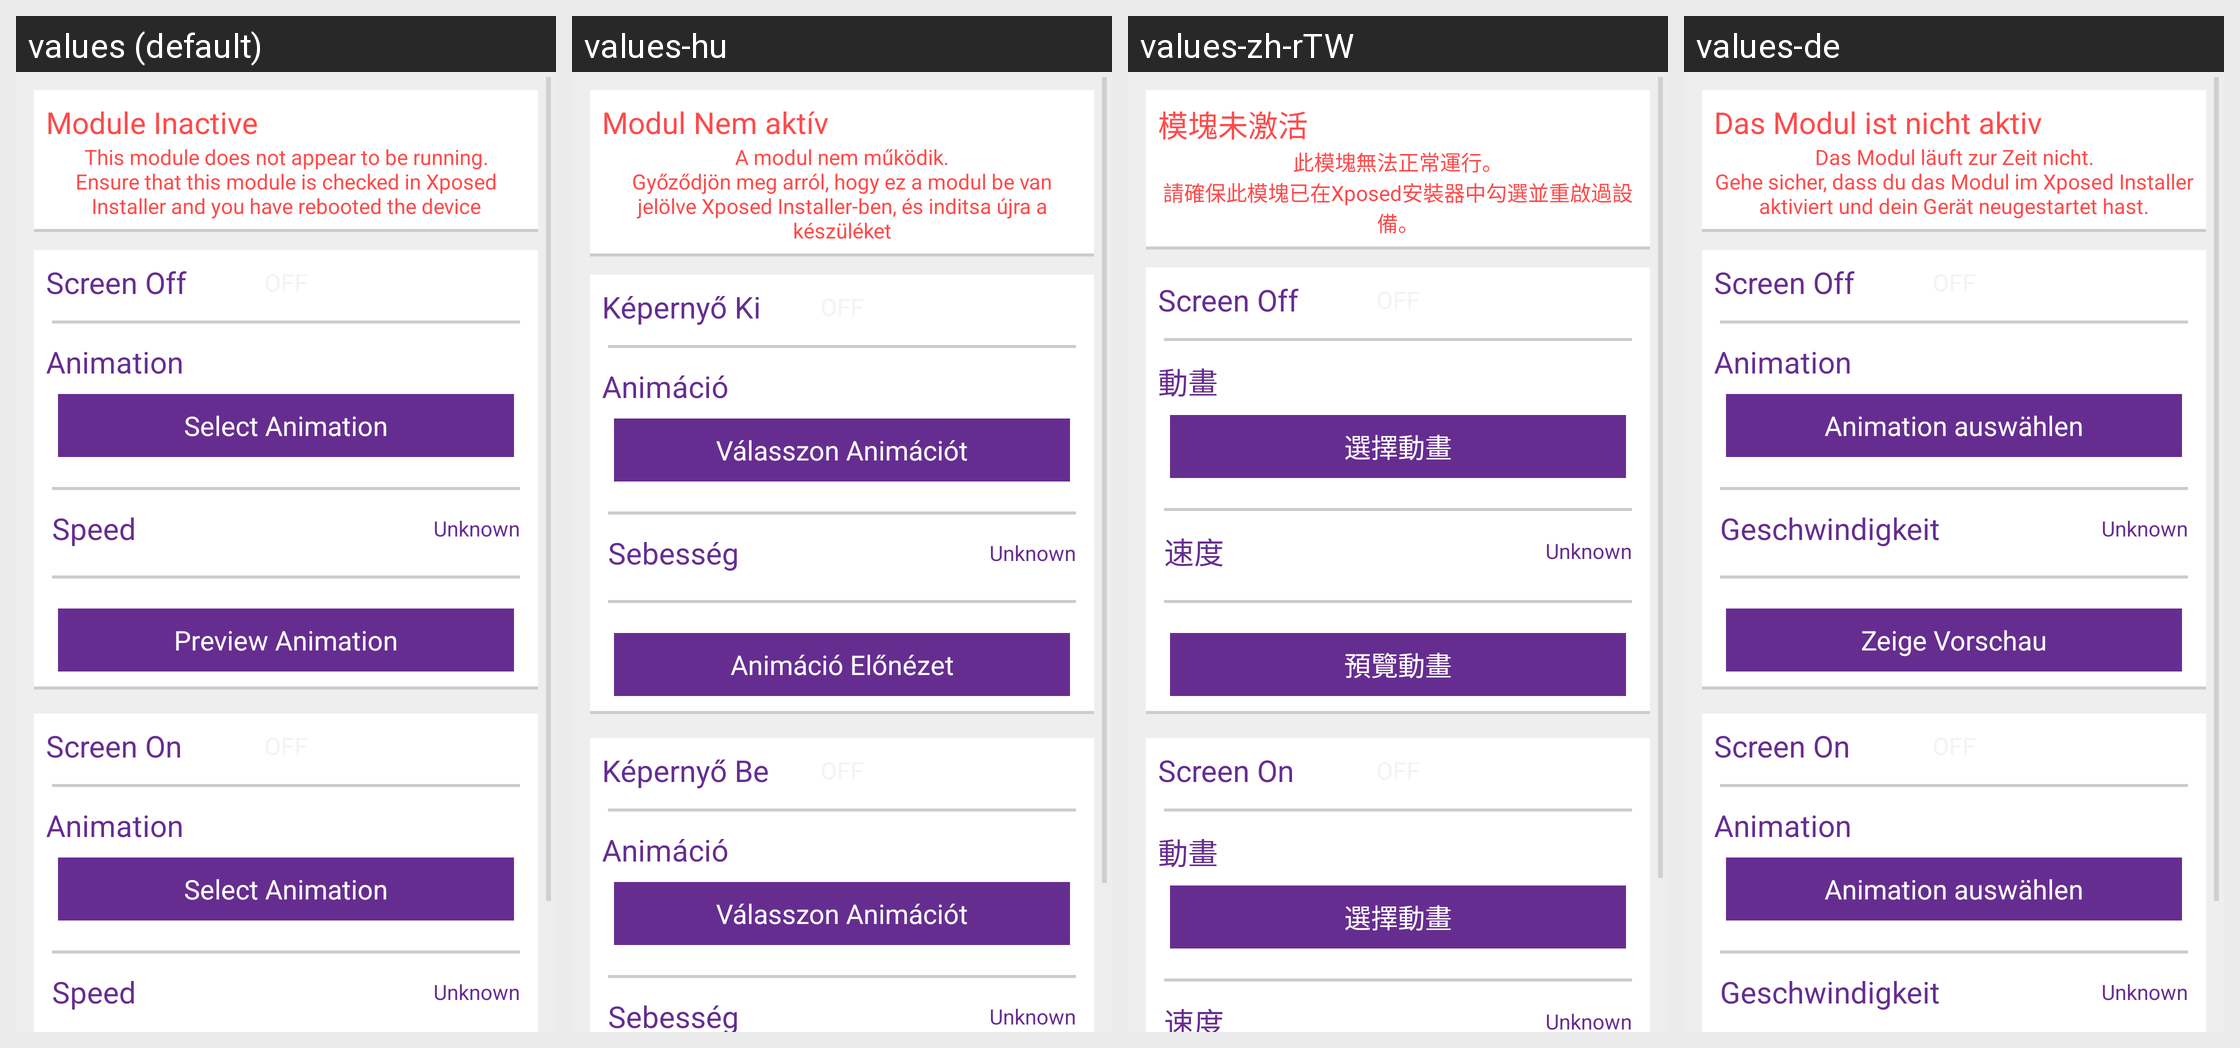

Translations of the strings shown on this Android screen, per locale in the grid:
Android screen res/layout/activity_main.xml rendered under 4 locales, left to right: values (default), values-hu, values-zh-rTW, values-de. Device: Nexus 5 (rendered at 1080×1920; each locale shown at half size, 540×960, under a caption strip naming it); theme AppTheme.
Other locales in the repository, not shown: values-es, values-fr, values-it, values-pl, values-pt-rBR, values-pt-rPT, values-zh-rCN.
Strings drawn on this screen, with the default value and each locale's value (text and hints the layout hard-codes, and strings that could not be matched under every locale, appear in the picture but are not listed):

xposed_disabled_title
  values: Module Inactive
  values-hu: Modul Nem aktív
  values-zh-rTW: 模塊未激活
  values-de: Das Modul ist nicht aktiv

xposed_disabled_summary
  values: This module does not appear to be running.
      Ensure that this module is checked in Xposed Installer and you have rebooted the device
  values-hu: A modul nem működik.
      Győződjön meg arról, hogy ez a modul be van jelölve Xposed Installer-ben, és inditsa újra a készüléket
  values-zh-rTW: 此模塊無法正常運行。
      請確保此模塊已在Xposed安裝器中勾選並重啟過設備。
  values-de: Das Modul läuft zur Zeit nicht.
      Gehe sicher, dass du das Modul im Xposed Installer aktiviert und dein Gerät neugestartet hast.

setting_anim_off
  values: Screen Off
  values-hu: Képernyő Ki
  values-zh-rTW: Screen Off  [not translated; the default value is used]
  values-de: Screen Off  [not translated; the default value is used]

setting_anim
  values: Animation
  values-hu: Animáció
  values-zh-rTW: 動畫
  values-de: Animation

setting_anim_button
  values: Select Animation
  values-hu: Válasszon Animációt
  values-zh-rTW: 選擇動畫
  values-de: Animation auswählen

setting_speed
  values: Speed
  values-hu: Sebesség
  values-zh-rTW: 速度
  values-de: Geschwindigkeit

setting_preview_button
  values: Preview Animation
  values-hu: Animáció Előnézet
  values-zh-rTW: 預覽動畫
  values-de: Zeige Vorschau

setting_anim_on
  values: Screen On
  values-hu: Képernyő Be
  values-zh-rTW: Screen On  [not translated; the default value is used]
  values-de: Screen On  [not translated; the default value is used]
